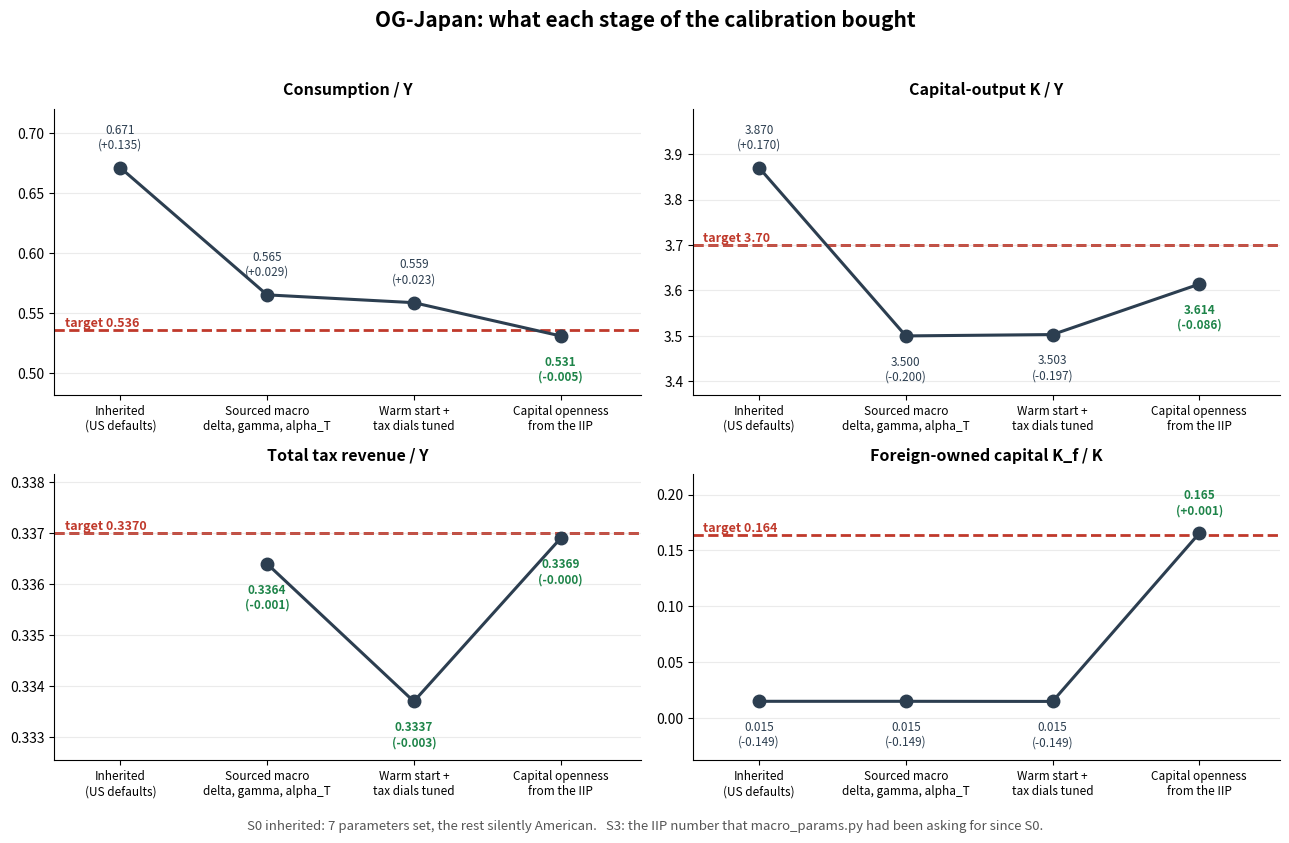

The matplotlib source for this figure: (Note: this script raises an exception after producing the figure.)
"""
The calibration's progression, stage by stage.

Every number here is a recorded solved steady state from the calibration log --
see docs/CALIBRATION_JOURNEY.md for what happened at each stage and why. This is
presentation material: it shows where the model started (inherited, mostly US
defaults), what each intervention bought, and what remained.

Run:
    PYTHONPATH=. python examples/plot_calibration_journey.py
"""

import matplotlib

matplotlib.use("Agg")
import matplotlib.pyplot as plt
import numpy as np

# (label, short, C/Y, K/Y, revenue/Y, K_f/K)  -- None where not measured
STAGES = [
    ("Inherited\n(US defaults)", "S0", 0.671, 3.87, None, 0.015),
    ("Sourced macro\ndelta, gamma, alpha_T", "S1", 0.5651, 3.50, 0.3364, 0.015),
    ("Warm start +\ntax dials tuned", "S2", 0.5586, 3.503, 0.3337, 0.0149),
    ("Capital openness\nfrom the IIP", "S3", 0.5309, 3.614, 0.3369, 0.1654),
]
TARGETS = {"C/Y": 0.536, "K/Y": 3.70, "revenue/Y": 0.337, "K_f/K": 0.164}

PANELS = [
    ("C/Y", 2, "Consumption / Y", "{:.3f}"),
    ("K/Y", 3, "Capital-output K / Y", "{:.2f}"),
    ("revenue/Y", 4, "Total tax revenue / Y", "{:.4f}"),
    ("K_f/K", 5, "Foreign-owned capital K_f / K", "{:.3f}"),
]

fig, axes = plt.subplots(2, 2, figsize=(13, 8.5))
fig.suptitle(
    "OG-Japan: what each stage of the calibration bought",
    fontsize=15,
    fontweight="bold",
    y=0.98,
)

x = np.arange(len(STAGES))
labels = [s[0] for s in STAGES]

for ax, (key, idx, title, fmt) in zip(axes.flat, PANELS):
    vals = [s[idx] for s in STAGES]
    tgt = TARGETS[key]
    have = [(i, v) for i, v in enumerate(vals) if v is not None]
    xs = [i for i, _ in have]
    ys = [v for _, v in have]

    ax.axhline(tgt, color="#c0392b", lw=2, ls="--", zorder=1)
    ax.annotate(
        f"target {fmt.format(tgt)}",
        xy=(-0.38, tgt),
        color="#c0392b",
        fontsize=9,
        va="bottom",
        ha="left",
        fontweight="bold",
    )
    ax.plot(xs, ys, "-o", color="#2c3e50", lw=2.2, ms=9, zorder=3)

    for i, v in have:
        gap = v - tgt
        close = abs(gap) <= abs(0.03 * tgt)
        ax.annotate(
            f"{fmt.format(v)}\n({gap:+.3f})" if key != "K/Y" else f"{v:.3f}\n({gap:+.3f})",
            xy=(i, v),
            xytext=(0, 14 if v >= tgt else -32),
            textcoords="offset points",
            ha="center",
            fontsize=8.5,
            color="#1e8449" if close else "#2c3e50",
            fontweight="bold" if close else "normal",
        )

    ax.set_title(title, fontsize=11.5, fontweight="bold", pad=10)
    ax.set_xticks(x)
    ax.set_xticklabels(labels, fontsize=8.5)
    ax.set_xlim(-0.45, len(STAGES) - 0.45)
    ax.grid(axis="y", alpha=0.25)
    ax.spines[["top", "right"]].set_visible(False)
    lo, hi = min(ys + [tgt]), max(ys + [tgt])
    pad = (hi - lo) * 0.35 + 1e-9
    ax.set_ylim(lo - pad, hi + pad)

fig.text(
    0.5,
    0.015,
    "S0 inherited: 7 parameters set, the rest silently American.   "
    "S3: the IIP number that macro_params.py had been asking for since S0.",
    ha="center",
    fontsize=9.5,
    style="italic",
    color="#555",
)
fig.tight_layout(rect=[0, 0.035, 1, 0.955])
fig.savefig("docs/calibration_journey.png", dpi=150)
print("wrote docs/calibration_journey.png")
